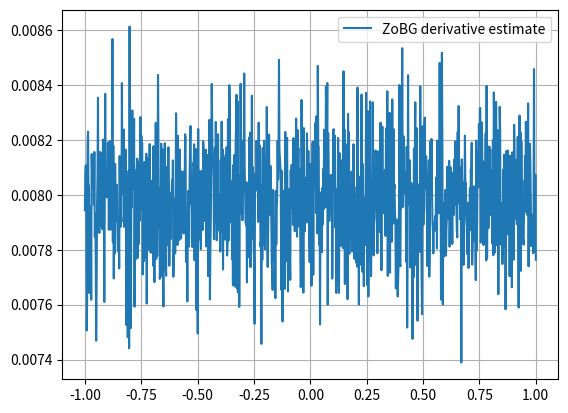

Generate this figure with matplotlib: (Note: this script raises an exception after producing the figure.)
import numpy as np
import matplotlib.pyplot as plt

rng = np.random.default_rng()
sigma = 0.1
t = 0.1


def coulomb_friction(x):
    return -1 if x < 0 else 1


def smoothed_coulomb_friction(x, t):
    assert t > 0
    return -1 if x < -t / 2 else 1 if x > t / 2 else 2 * x / t


def visualize_coulomb(t):
    x = np.linspace(-1, 1, 1000)
    y1 = np.array([coulomb_friction(l) for l in x])
    y2 = np.array([smoothed_coulomb_friction(l, t) for l in x])

    plt.plot(x, y1, label="Coulomb friction")
    plt.plot(x, y2, label="Smoothed Coulomb friction")

    plt.legend()
    plt.xlabel("Input")
    plt.ylabel("Friction")
    plt.title("Coulomb vs Smoothed Coulomb friction")
    plt.grid(True)
    plt.show()


def zo_gradient(f, x, sigma=0.1, M=1000, rng=None):
    rng = np.random.default_rng() if rng is None else rng

    x = np.array([x], dtype=float)
    omegas = rng.normal(loc=0.0, scale=sigma, size=int(M))

    xs = x + omegas
    f_vals = np.array([f(float(xi)) for xi in xs])

    grad_log_p = omegas / sigma**2
    grad_estimate = (f_vals * grad_log_p).mean(axis=0)
    return grad_estimate


def visualize_coulomb_derivatives(M=100):
    x = np.linspace(-1, 1, 1000)
    y = np.array([zo_gradient(coulomb_friction, l, M) for l in x])
    plt.plot(x, y, label="ZoBG derivative estimate")
    plt.legend()
    plt.grid(True)
    plt.show()


# visualize_estimator_variance(0.1, M=100)
visualize_coulomb_derivatives()
visualize_coulomb()
